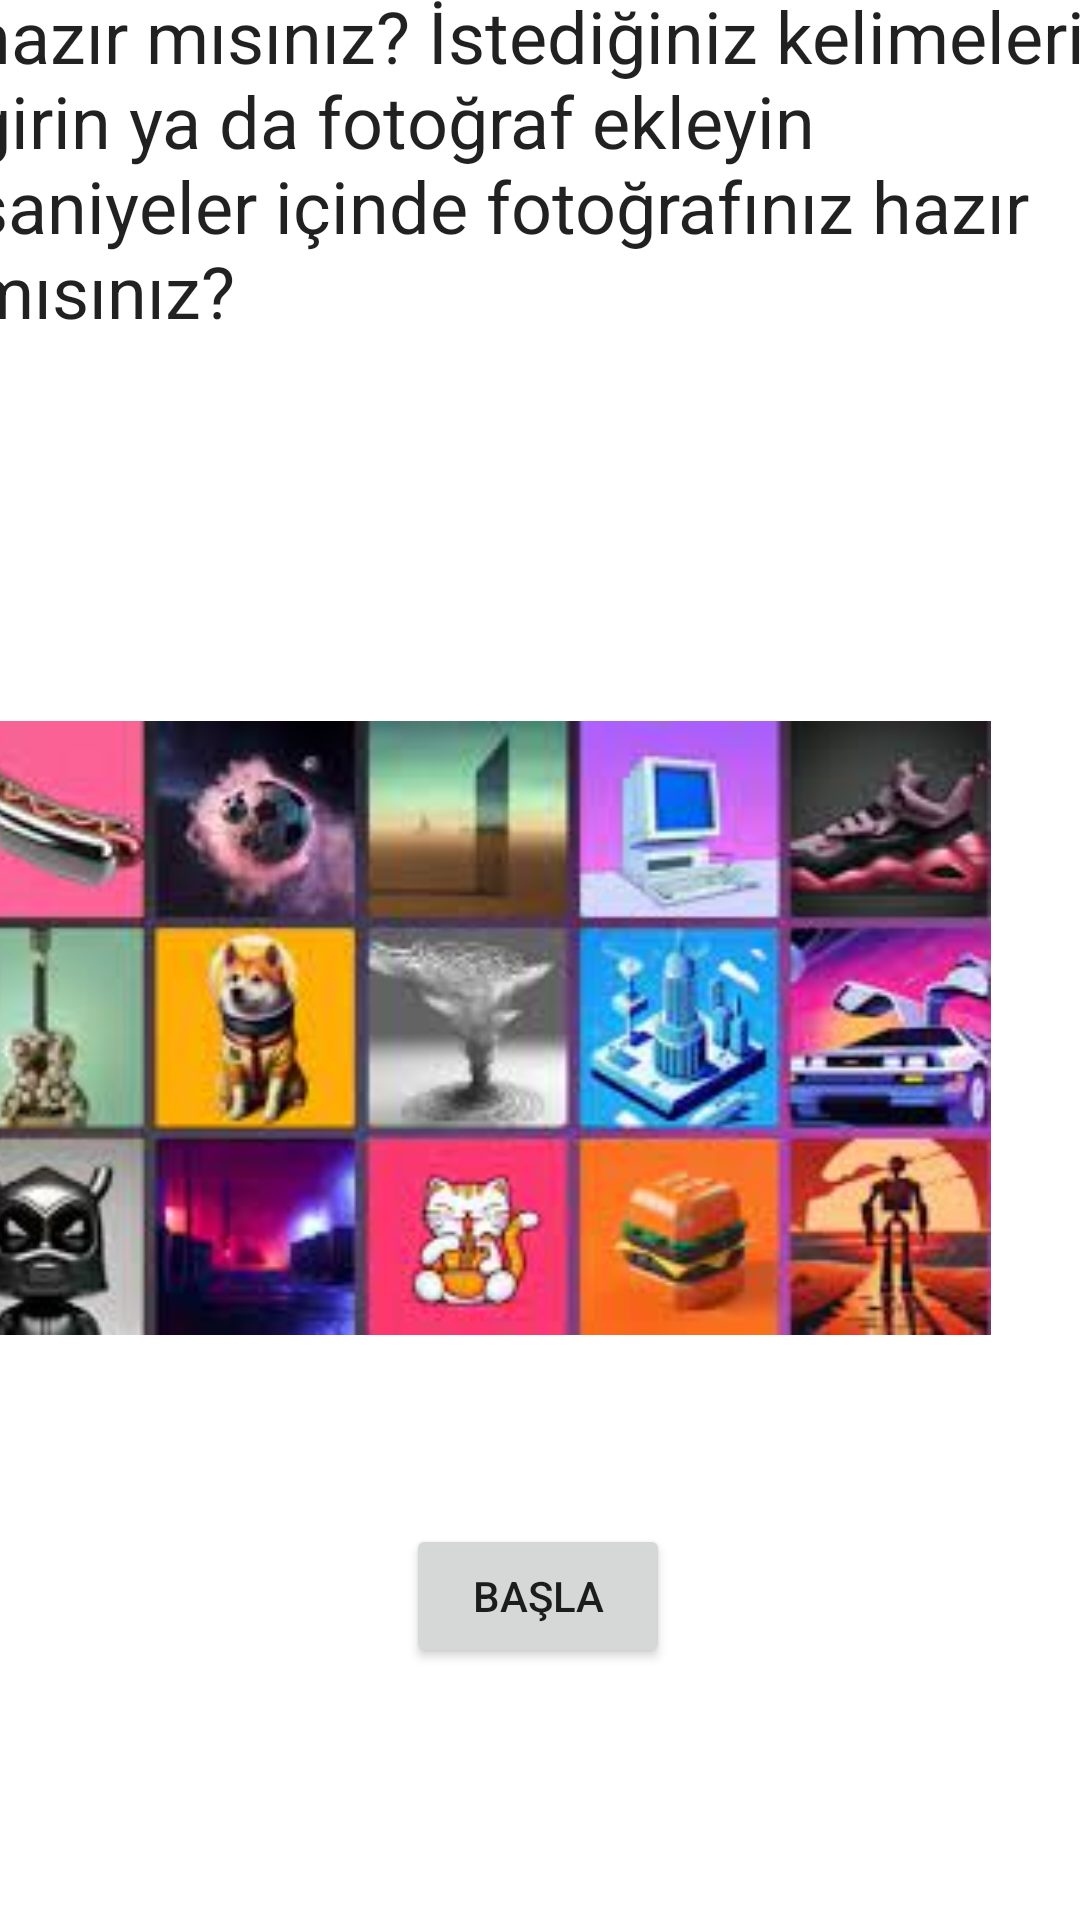

Android layout source for this screen:
<!-- AndroidManifest.xml: application theme Theme.Bitirmeprojesi -->
<!-- res/layout/fragment_giris.xml -->
<?xml version="1.0" encoding="utf-8"?>
<androidx.constraintlayout.widget.ConstraintLayout xmlns:android="http://schemas.android.com/apk/res/android"
    xmlns:app="http://schemas.android.com/apk/res-auto"
    xmlns:tools="http://schemas.android.com/tools"
    android:layout_width="match_parent"
    android:layout_height="match_parent"
    tools:context=".GirisFragment">


    <Button
        android:id="@+id/button"
        android:layout_width="wrap_content"
        android:layout_height="wrap_content"
        android:layout_marginBottom="84dp"
        android:onClick="giristensecime"
        android:text="BAŞLA"
        app:layout_constraintBottom_toBottomOf="parent"
        app:layout_constraintEnd_toEndOf="parent"
        app:layout_constraintHorizontal_bias="0.498"
        app:layout_constraintStart_toStartOf="parent" />

    <TextView
        android:id="@+id/textView"
        android:layout_width="381dp"
        android:layout_height="151dp"
        android:layout_marginBottom="522dp"
        android:text="Benzersiz fotoğraflar oluşturmaya hazır mısınız? İstediğiniz kelimeleri girin ya da fotoğraf ekleyin saniyeler içinde fotoğrafınız hazır mısınız?"
        android:textAppearance="@style/TextAppearance.AppCompat.Large"
        android:textSize="24sp"
        app:layout_constraintBottom_toBottomOf="parent"
        app:layout_constraintEnd_toEndOf="parent"
        app:layout_constraintHorizontal_bias="0.487"
        app:layout_constraintStart_toStartOf="parent" />

    <ImageView
        android:id="@+id/imageView"
        android:layout_width="349dp"
        android:layout_height="222dp"
        android:layout_marginStart="30dp"
        android:layout_marginEnd="30dp"
        android:src="@drawable/indir"
        app:layout_constraintBottom_toBottomOf="parent"
        app:layout_constraintEnd_toEndOf="parent"
        app:layout_constraintHorizontal_bias="1.0"
        app:layout_constraintStart_toStartOf="parent"
        app:layout_constraintTop_toTopOf="parent"
        app:layout_constraintVertical_bias="0.554" />

</androidx.constraintlayout.widget.ConstraintLayout>
<!-- resources referenced by this layout -->
<resources>
  <!-- drawable indir: jpg bitmap (drawable, 12893 bytes) -->
  <style name="Theme.Bitirmeprojesi" parent="Theme.MaterialComponents.DayNight.DarkActionBar">
          
          <item name="colorPrimary">@color/purple_500</item>
          <item name="colorPrimaryVariant">@color/purple_700</item>
          <item name="colorOnPrimary">@color/white</item>
          
          <item name="colorSecondary">@color/teal_200</item>
          <item name="colorSecondaryVariant">@color/teal_700</item>
          <item name="colorOnSecondary">@color/black</item>
          
          <item name="android:statusBarColor">?attr/colorPrimaryVariant</item>
          
      </style>
  <!-- not gathered from this repository: default colours our renderer supplied (Android Studio template values) -->
  <color name="purple_500">#FF6200EE</color>
  <color name="purple_700">#FF3700B3</color>
  <color name="teal_200">#FF03DAC5</color>
  <color name="teal_700">#FF018786</color>
  <color name="black">#FF000000</color>
  <color name="white">#FFFFFFFF</color>
</resources>
